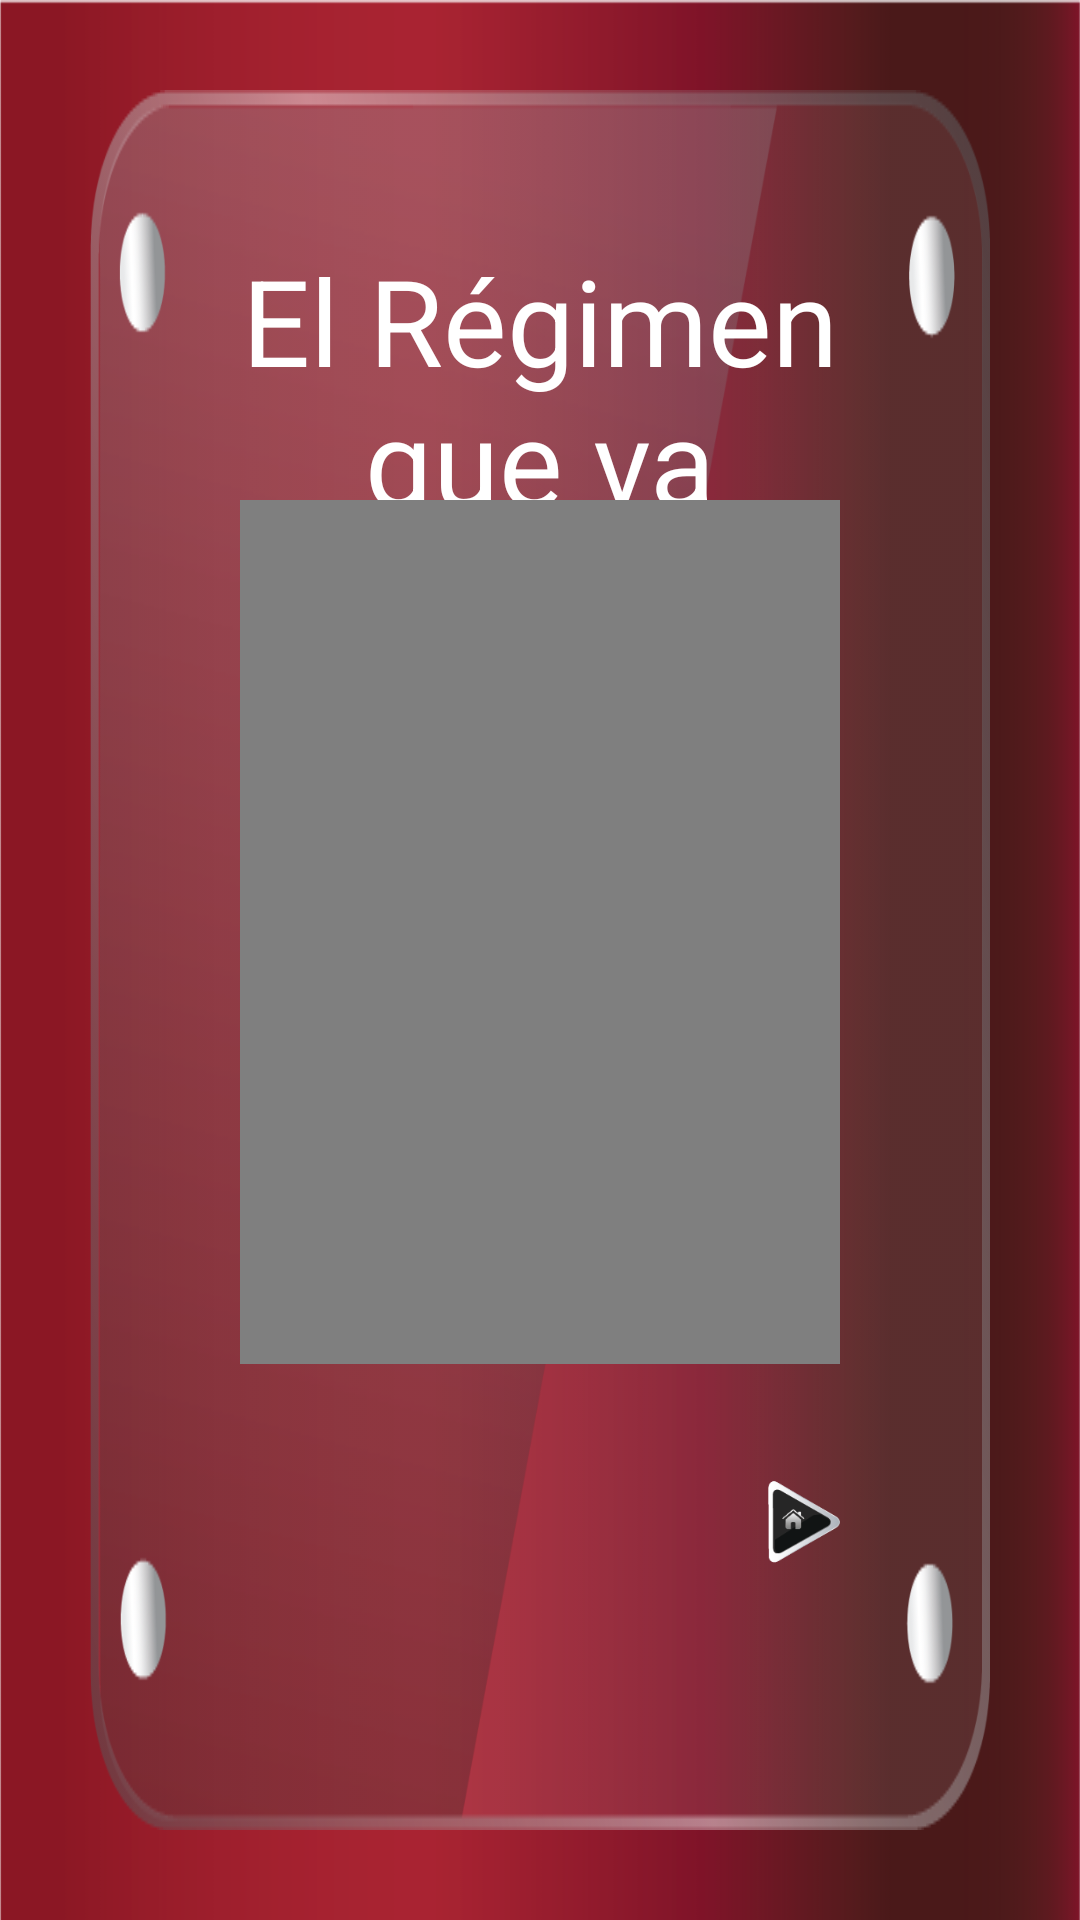

Produce the Android XML layout that renders to this screen, including the resource entries it uses.
<!-- AndroidManifest.xml: application theme AppTheme -->
<!-- res/layout/activity_video.xml -->
<RelativeLayout xmlns:android="http://schemas.android.com/apk/res/android"
    xmlns:tools="http://schemas.android.com/tools"
    android:layout_width="match_parent"
    android:layout_height="match_parent"
    android:background="@drawable/fondorojo"
    tools:context="net.grapesoft.www.colgate.video">

    <LinearLayout
        android:orientation="vertical"
        android:layout_width="fill_parent"
        android:layout_height="fill_parent"
        android:background="@drawable/fondo16"
        android:layout_margin="30dp"
        android:weightSum="100"
        android:padding="50dp"
        android:id="@+id/lyPrincipal">

        <TextView
            android:layout_width="fill_parent"
            android:layout_height="fill_parent"
            android:textAppearance="?android:attr/textAppearanceLarge"
            android:text="El Régimen que va más con tu sonrisa es:"
            android:id="@+id/tvTituloVideo"
            android:width="80dp"
            android:layout_weight="41"
            android:textColor="@android:color/white"
            android:textIsSelectable="false"
            android:textSize="40dp"
            android:textAlignment="center" />

        <FrameLayout
            android:layout_width="fill_parent"
            android:layout_height="fill_parent"
            android:layout_weight="20">

            <VideoView
                android:id="@+id/VideoView"
                android:layout_width="fill_parent"
                android:layout_height="fill_parent"
                android:layout_centerHorizontal="true"
                android:layout_centerVertical="true"
                android:layout_gravity="center_horizontal"
                android:layout_weight="100" />

        </FrameLayout>

        <LinearLayout
            android:orientation="horizontal"
            android:layout_width="fill_parent"
            android:layout_height="fill_parent"
            android:layout_weight="39"
            android:weightSum="100">

            <LinearLayout
                android:orientation="vertical"
                android:layout_width="fill_parent"
                android:layout_height="fill_parent"
                android:weightSum="10"
                android:layout_weight="12"></LinearLayout>

            <ImageView
                android:layout_width="fill_parent"
                android:layout_height="fill_parent"
                android:id="@+id/btnIr"
                android:layout_gravity="right|bottom"
                android:src="@drawable/inicio"

                android:layout_weight="88" />
        </LinearLayout>

    </LinearLayout>


</RelativeLayout>
<!-- resources referenced by this layout -->
<resources>
  <!-- drawable fondo16: png bitmap (drawable, 47641 bytes) -->
  <!-- drawable fondorojo: png bitmap (drawable, 5407 bytes) -->
  <!-- drawable inicio: png bitmap (drawable, 5452 bytes) -->
  <style name="AppTheme" parent="Theme.AppCompat.Light.NoActionBar">
          
          <item name="colorPrimary">@color/colorPrimary</item>
          <item name="colorPrimaryDark">@color/colorPrimaryDark</item>
          <item name="colorAccent">@color/colorAccent</item>
      </style>
  <!-- not gathered from this repository: default colours our renderer supplied (Android Studio template values) -->
  <color name="colorPrimary">#FF6200EE</color>
  <color name="colorPrimaryDark">#FF3700B3</color>
  <color name="colorAccent">#FF03DAC5</color>
</resources>
